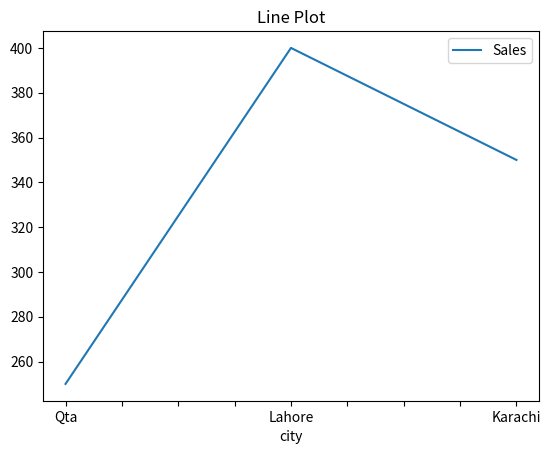
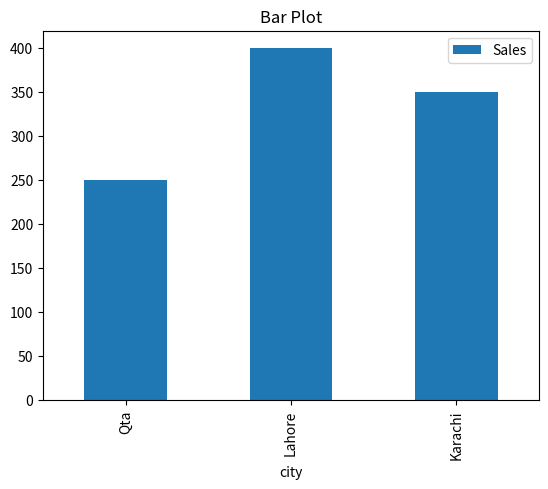
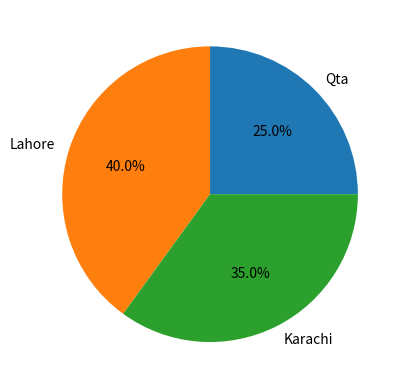
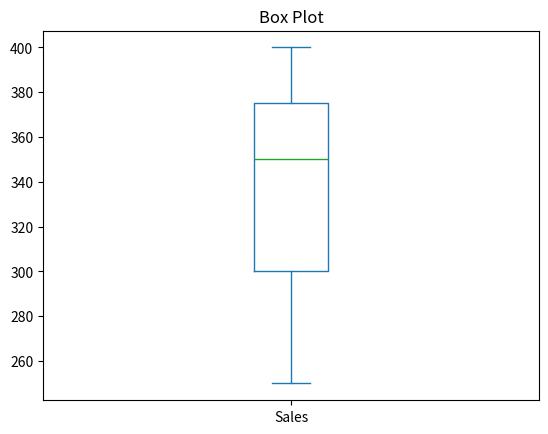

Reproduce these figures in Python, in order.
import pandas as pd
import matplotlib.pyplot as plt

data = {'city':['Qta', 'Lahore', 'Karachi'],
        'Sales':[250, 400, 350]}

df = pd.DataFrame(data)

plt.figure()
df.plot(x='city', y='Sales', kind='line', title='Line Plot')
plt.show()

plt.figure()
df.plot(x='city', y='Sales', kind='bar', title='Bar Plot')
plt.show()

plt.figure()
df.plot(y='Sales', kind='pie', labels=df['city'], autopct='%1.1f%%', legend=False)
plt.show()

plt.figure()
df.plot(kind='box', title='Box Plot')
plt.show()
